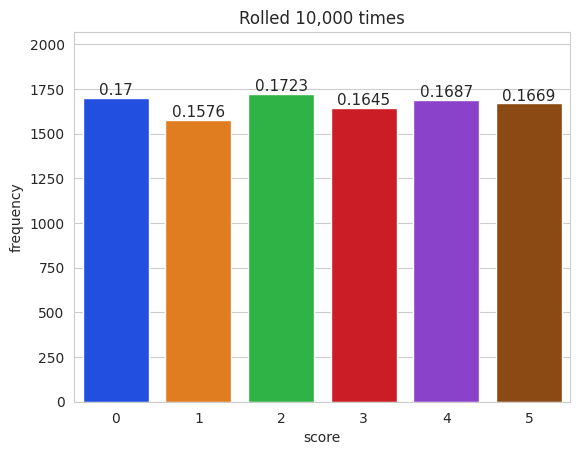

This chart was generated by the following Python code:
from matplotlib import animation, pyplot as plt
import numpy as np
import random
import seaborn as sns
import sys


def update(frame_number, rolls, faces, frequencies):
    for i in range(rolls):
        frequencies[random.randrange(1, 7) - 1] += 1


rolls = 10_000
frequencies = {score: 0 for score in range(6)}
update(0, rolls, 0, frequencies)
scores_x = [k for k in frequencies.keys()]
frequencies_y = [v for v in frequencies.values()]

sns.set_style('whitegrid')
axes = sns.barplot(x=scores_x, y=frequencies_y, palette='bright')
axes.set_title(f'Rolled {rolls:,} times')
axes.set(xlabel='score', ylabel='frequency')
axes.set_ylim(top=max(frequencies_y) * 1.20)
for bar, frequency in zip(axes.patches, frequencies_y):
    text_x = bar.get_x() + bar.get_width() / 2.0
    text_y = bar.get_height()
    axes.text(text_x, text_y, f'{frequency / rolls:.4}', fontsize=11, ha='center', va='bottom')
